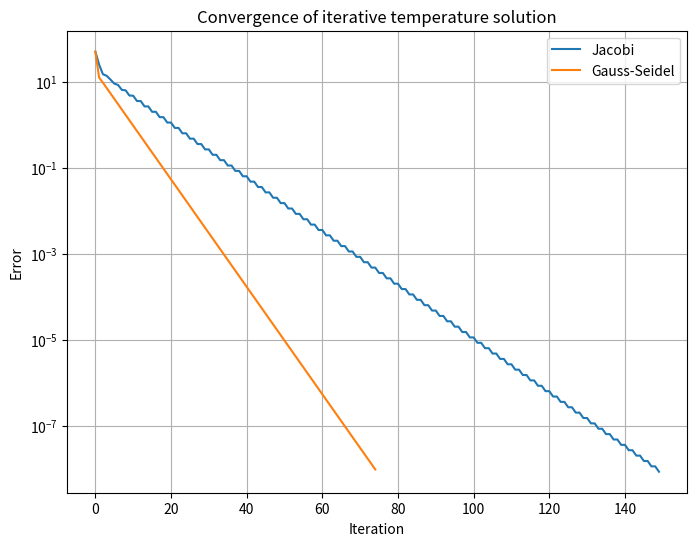

Write the Python code that produced this figure.
import numpy as np
import matplotlib.pyplot as plt

# Setup the problem
n = 5
A = np.diag([2.0]*n) + np.diag([-1.0]*(n-1), 1) + np.diag([-1.0]*(n-1), -1)
b = np.array([100., 0., 0., 0., 20.])
tol = 1e-8
max_iter = 500

# Jacobi Method
x_jacobi = np.zeros(n)
jacobi_errors = []
for k in range(max_iter):
    x_new = np.zeros(n)
    for i in range(n):
        s = sum(A[i, j] * x_jacobi[j] for j in range(n) if j != i)
        x_new[i] = (b[i] - s) / A[i, i]
    err = np.max(np.abs(x_new - x_jacobi))
    jacobi_errors.append(err)
    x_jacobi = x_new
    if err < tol:
        jacobi_iters = k + 1
        break

# Gauss-Seidel Method
x_gs = np.zeros(n)
gs_errors = []
for k in range(max_iter):
    x_old = x_gs.copy()
    for i in range(n):
        s = sum(A[i, j] * x_gs[j] for j in range(n) if j != i)
        x_gs[i] = (b[i] - s) / A[i, i]
    err = np.max(np.abs(x_gs - x_old))
    gs_errors.append(err)
    if err < tol:
        gs_iters = k + 1
        break

# Direct Solution
x_direct = np.linalg.solve(A, b)

# Print outputs
print("Jacobi temperatures:", np.round(x_jacobi, 4))
print("Gauss-Seidel temperatures:", np.round(x_gs, 4))
print("Direct solution:", np.round(x_direct, 4))
print(f"Jacobi iterations: {jacobi_iters} | Gauss-Seidel iterations: {gs_iters}")

# Plotting the convergence
plt.figure(figsize=(8, 6))
plt.plot(jacobi_errors, label='Jacobi')
plt.plot(gs_errors, label='Gauss-Seidel')
plt.yscale('log')
plt.xlabel('Iteration')
plt.ylabel('Error')
plt.title('Convergence of iterative temperature solution')
plt.legend()
plt.grid(True)
plt.show()
